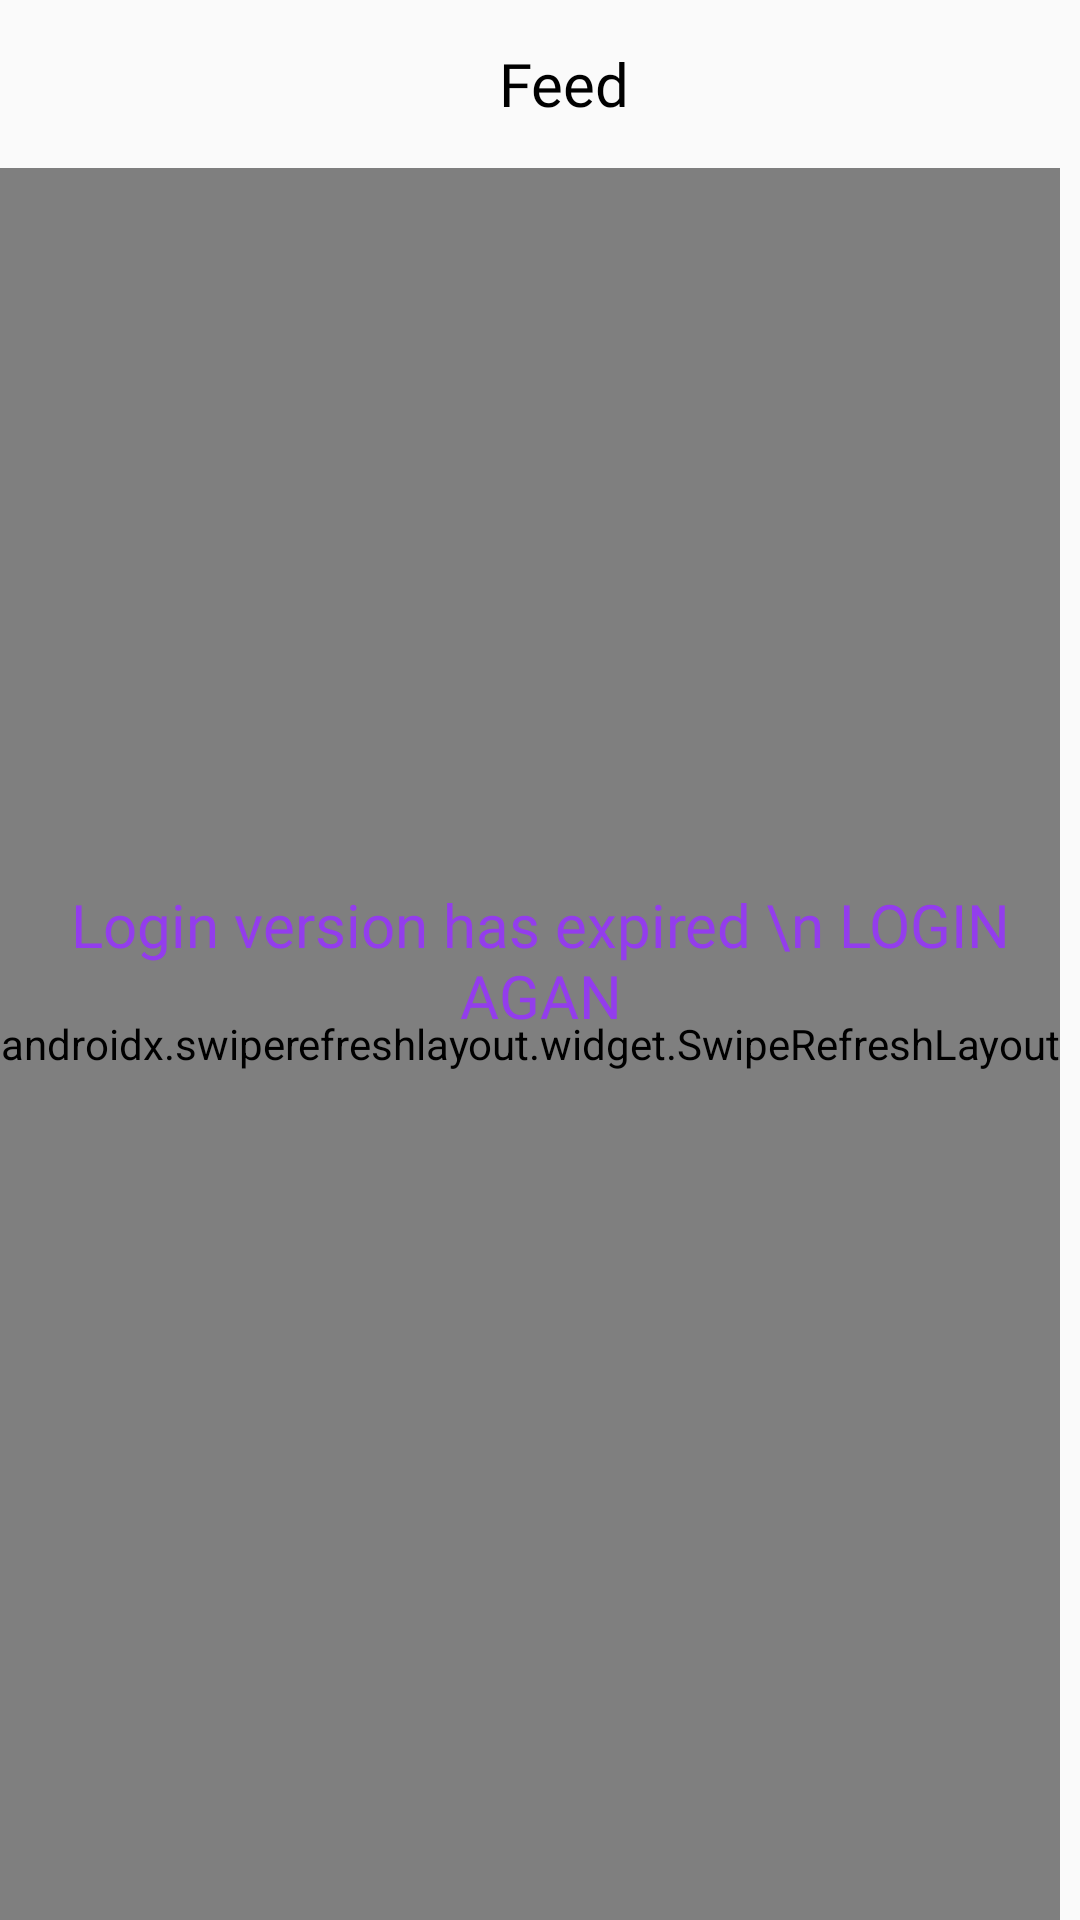

Reconstruct the res/layout file that produces this screen, plus the resources it refers to.
<!-- AndroidManifest.xml: application theme MyTheme -->
<!-- res/layout/fragment_feed.xml -->
<?xml version="1.0" encoding="utf-8"?>
<androidx.constraintlayout.widget.ConstraintLayout xmlns:android="http://schemas.android.com/apk/res/android"
    xmlns:app="http://schemas.android.com/apk/res-auto"
    xmlns:tools="http://schemas.android.com/tools"
    android:layout_width="match_parent"
    android:layout_height="match_parent"
    tools:context=".ui.main.fragment.FeedFragment">

    <androidx.appcompat.widget.Toolbar
        android:id="@+id/toolbar2"
        android:layout_width="match_parent"
        android:layout_height="?actionBarSize"
        app:layout_constraintEnd_toEndOf="parent"
        app:layout_constraintStart_toStartOf="parent"
        app:layout_constraintTop_toTopOf="parent">

        <TextView
            android:layout_width="match_parent"
            android:layout_height="wrap_content"
            android:fontFamily="@font/noirpro_medium"
            android:gravity="center"
            android:text="Feed"
            android:textColor="#000"
            android:textSize="20dp" />

    </androidx.appcompat.widget.Toolbar>


    <ProgressBar
        android:id="@+id/progress_feed"
        android:layout_width="wrap_content"
        android:layout_height="wrap_content"
        android:layout_gravity="center"
        android:visibility="visible"
        app:layout_constraintBottom_toBottomOf="parent"
        app:layout_constraintEnd_toEndOf="parent"
        app:layout_constraintStart_toStartOf="parent"
        app:layout_constraintTop_toTopOf="parent" />

    <androidx.swiperefreshlayout.widget.SwipeRefreshLayout
        android:id="@+id/swipe"
        android:layout_width="wrap_content"
        android:layout_height="0dp"
        app:layout_constraintBottom_toBottomOf="parent"
        app:layout_constraintEnd_toEndOf="parent"
        app:layout_constraintHorizontal_bias="0.0"
        app:layout_constraintStart_toStartOf="parent"
        app:layout_constraintTop_toBottomOf="@+id/toolbar2"
        app:layout_constraintVertical_bias="0.0">

        <androidx.recyclerview.widget.RecyclerView
            android:id="@+id/recyclerView_feed"
            android:layout_width="match_parent"
            android:layout_height="wrap_content"
            app:layout_constraintEnd_toEndOf="parent"
            app:layout_constraintHorizontal_bias="0.0"
            app:layout_constraintStart_toStartOf="parent"
            app:layout_constraintTop_toBottomOf="@+id/toolbar2" />

    </androidx.swiperefreshlayout.widget.SwipeRefreshLayout>
    <TextView
        android:layout_width="wrap_content"
        android:layout_height="wrap_content"
        android:fontFamily="@font/noirpro_bold"
        android:text="Login version has expired \n LOGIN AGAN"
        android:textAlignment="center"
        android:textColor="@color/colorPrimary"
        android:textSize="20dp"
        android:id="@+id/notifyerr_feed"
        app:layout_constraintBottom_toBottomOf="parent"
        app:layout_constraintEnd_toEndOf="parent"
        app:layout_constraintStart_toStartOf="parent"
        app:layout_constraintTop_toTopOf="parent" />
</androidx.constraintlayout.widget.ConstraintLayout>
<!-- resources referenced by this layout -->
<resources>
  <color name="colorPrimary">#933DEC</color>
  <style name="MyTheme" parent="Theme.AppCompat.Light.NoActionBar">
          
          <item name="colorPrimary">#933DEC</item>
          <item name="colorPrimaryDark">#933DEC</item>
          <item name="colorAccent">@color/colorAccent</item>
      </style>
  <color name="colorAccent">#D81B60</color>
</resources>
